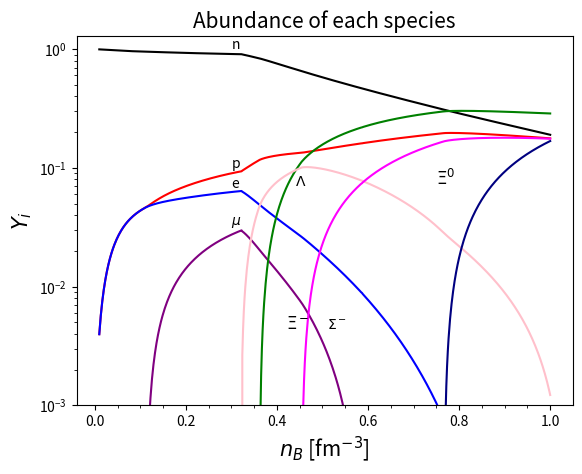
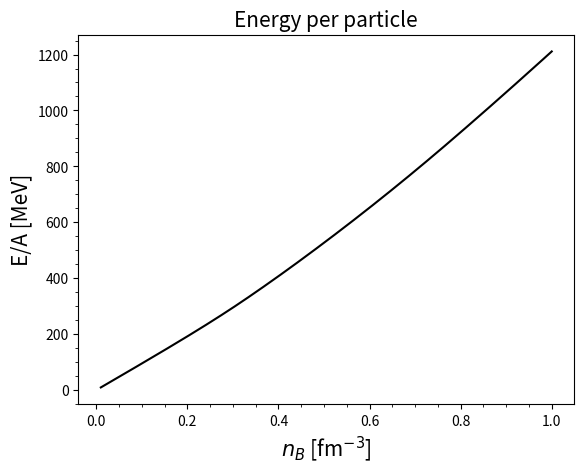
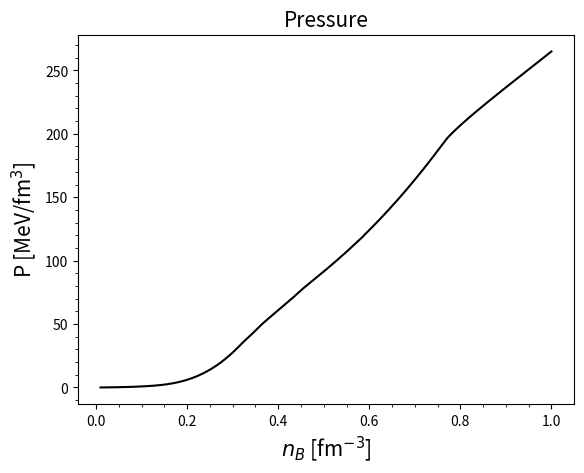

Recreate these plots in Python, in order.
"""
=====================================================================================
This code solves the equations of the relativistic mean field model.
If you want you can consider all coupling constants density-dependent or not
In this code, all calculations are done at T = 0.
=====================================================================================
It is possible to choose different physical systems
by setting some flags in the following way:

mat_sim -> If True the code resolves the equations for symmetric nuclear matter,
           so the value of others flags is unimportant because they are ignored.
           If False (if also the others flags are false), the code solves the
           equations for nuclear matter in beta equilibrium with neutrons protons
           and electrons

In the following the beta equilibrium will always be considered:
check_muon----> If True, the code calculates the threshold for creating muons
check_Lambda--> If True, the code calculates the threshold for creating Lambda
check_Sigmap--> If True, the code calculates the threshold for creating Sigma plus
check_Sigma0--> If True, the code calculates the threshold for creating Sigma0
check_Sigmam--> If True, the code calculates the threshold for creating Sigma minus
check_Xi0-----> If True, the code calculates the threshold for creating Xi 0
check_Xim-----> If True, the code calculates the threshold for creating Xi minus

So if you want to add or not consider a particle it is sufficient
changes the value of the respective flag.
A good way is to set all the flags to True and see what happens,
it's not guaranteed that all particles will come out.
=====================================================================================
By setting the SAVE flag it is also possible to save the data in two files,
one for the abundances and one for the eos to be given as input to the tov
=====================================================================================
The code is also set up to decide whether or not
the meson particle interaction is density-dependent:

const_hyp--> If True  the coupling constat for hyperon are constant
             If False the coupling constat for hyperon are a function of density
const_hyp--> If True  the coupling constat for nucleon are constant
             If False the coupling constat for nucleon are a function of density
=====================================================================================
You still need to pay attention to the initial conditions;
the ones set should be reasonable, if necessary change them
=====================================================================================
"""

import time
import numpy as np
from scipy import integrate
import matplotlib.pyplot as plt
from scipy.optimize import root

#==================================================================
# Computation parameters
#==================================================================

number_dens = 600
min_dens    = 0.01#8
max_dens    = 1#0.3#1
nb_dens     = np.linspace(min_dens, max_dens, number_dens)

#==================================================================
# Flag for calculation
#==================================================================

mat_sim      = 0#True # flag for symmetric matter
check_muon   = 1#True  # flag if you want muon
check_Lambda = 1#True  # flag if you want to try to add Lambda
check_Sigmap = 1#True  # flag if you want to try to add Sigma plus
check_Sigma0 = 1#True  # flag if you want to try to add Sigma 0
check_Sigmam = 1#True  # flag if you want to try to add Sigma minus
check_Xi0    = 1#True  # flag if you want to try to add Xi 0
check_Xim    = 1#True  # flag if you want to try to add Xi minus

muon    = False  # boolean variable becomes True if there are muons
Lambda0 = False  # boolean variable becomes True if there are lambdas
Sigma_p = False  # boolean variable becomes True if there are Sigma plus
Sigma_0 = False  # boolean variable becomes True if there are Sigma 0
Sigma_m = False  # boolean variable becomes True if there are Sigma minus
Xi_0    = False  # boolean variable becomes True if there are Xi 0
Xi_m    = False  # boolean variable becomes True if there are Xi minus
# they can change if the corresponding check is True so do not touch it

#==================================================================
# Path of file for saving data
#==================================================================

SAVE1 = 0#True # If False the data are not saved
path1 = r"abb_HYP_T0_dd.txt"
SAVE2 = 0#True # If False the data are not saved
path2 = r"EOS_HYP_T0_dd.txt"

#==================================================================
# density-dependet coupling-constant
#==================================================================

const_hyp = False #coupling constant dependent from density or not
const_nuc = False #coupling constant dependent from density or not

#==================================================================
# Physical constant and coupling constant
#==================================================================

#\hbar/c in MeV fermi
hbc = 197.327

#saturation numerical densitity
nb_sat = 0.152

#baryon masses
mass_p  = 938.27203
mass_n  = 939.56536
mass_L  = 1115.683
mass_Sp = 1189.37
mass_S0 = 1192.642
mass_Sm = 1197.45
mass_X0 = 1314.86
mass_Xm = 1321.71
m_n = np.array([mass_p,  mass_n,  mass_L,  mass_Sp,
                mass_S0, mass_Sm, mass_X0, mass_Xm])/hbc

#meson masses
m_sig = 550.1238
m_omg = 783.0000
m_rho = 763.0000
m_sgs = 980.0
m_phi = 1020
m_m   = np.array([m_sig, m_omg, m_rho, m_sgs, m_phi])/hbc

#lepton masses
m_el = 0.51099907
m_mu = 105.6583755
m_l  = np.array([m_el, m_mu])/hbc

#coupling constants at nb_sat
g_sg_sat = 10.5396
g_om_sat = 13.0189
g_rh_sat = 3.6836 #we already considered 1/2
g_sat_NN = np.array([g_sg_sat, g_om_sat, g_rh_sat])

#hyperonic couplig costant Lambda-meson
L_sig_DD = 0.65869756
L_sig_ND = 0.61498048
L_sgs_DD = 0.535
L_sgs_ND = 0.538
x_sig_L0 = L_sig_ND
x_omg_L0 = 2/3
x_phi_L0 = - np.sqrt(2)/3
x_sgs_L0 = L_sgs_ND

g_sig_L_sat = x_sig_L0 * g_sg_sat
g_omg_L_sat = x_omg_L0 * g_om_sat
g_phi_L_sat = x_phi_L0 * g_om_sat
g_sgs_L_sat = x_sgs_L0 * g_sg_sat
#in order            sigma,       omega,       phi           sigma*
g_sat_L0 = np.array([g_sig_L_sat, g_omg_L_sat, g_phi_L_sat, g_sgs_L_sat])

#hyperonic couplig costant Sigma_p-meson
S_sig_30_DD = 0.50447765
S_sig_30_ND = 0.46076056
S_sig_00_DD = 0.57910019
S_sig_00_ND = 0.5353831
x_sig_S = S_sig_00_ND
x_omg_S = 2/3
x_rho_S = 2

g_sig_Sp_sat = x_sig_S * g_sg_sat
g_omg_Sp_sat = x_omg_S * g_om_sat
g_rho_Sp_sat = x_rho_S * g_rh_sat
g_sat_Sp = np.array([g_sig_Sp_sat, g_omg_Sp_sat, g_rho_Sp_sat])

#hyperonic couplig costant Sigma_0-meson
g_sig_S0_sat = x_sig_S * g_sg_sat
g_omg_S0_sat = x_omg_S * g_om_sat
g_sat_S0 = np.array([g_sig_S0_sat, g_omg_S0_sat])

#hyperonic couplig costant Sigma_m-meson
g_sig_Sm_sat = x_sig_S * g_sg_sat
g_omg_Sm_sat = x_omg_S * g_om_sat
g_rho_Sm_sat = x_rho_S * g_rh_sat
g_sat_Sm = np.array([g_sig_Sm_sat, g_omg_Sm_sat, g_rho_Sm_sat])

#hyperonic couplig costant Xi_0-meson
X_sig_DD = 0.37988278
X_sig_ND = 0.30251540
x_sig_X = X_sig_ND
x_omg_X = 1/3
x_rho_X = 1

g_sig_X0_sat = x_sig_X * g_sg_sat
g_omg_X0_sat = x_omg_X * g_om_sat
g_rho_X0_sat = x_rho_X * g_rh_sat
g_sat_X0 = np.array([g_sig_X0_sat, g_omg_X0_sat, g_rho_X0_sat])

#hyperonic couplig costant Xi_m-meson
g_sig_Xm_sat = x_sig_X * g_sg_sat
g_omg_Xm_sat = x_omg_X * g_om_sat
g_rho_Xm_sat = x_rho_X * g_rh_sat
g_sat_Xm = np.array([g_sig_Xm_sat, g_omg_Xm_sat, g_rho_Xm_sat])

#array to model the dependence on the coupling constants
#in order     sigma,  omega,  rho
a = np.array([1.3881, 1.3892, 0.5647])
b = np.array([1.0943, 0.9240])
c = np.array([1.7057, 1.4620])
d = np.array([0.4421, 0.4775])

#==================================================================
# Auxiliary Function
#==================================================================

def f(n, i, const, derive=False):
    """
    function that models the behaviour of the
    coupling constants depending on nb
    for the sigma meson and the omega meson
    It returns the derivative depending on the value of derive

    Parameters
    ----------
    n : float or 1darray
        total baryon density
    i : int
        it is a flag
        i = 0 sigma or sigma*
        i = 1 omega or phi
    const : boolean
        if true we return 1 for function and zero for derivative
    derive : boolean
        it is a flag if True returns the derivative

    Return
    ----------
    derive=False
        g_n : float or 1darray
            g(nb/nb_sat)
    derive=True
        dg_n :float or 1d array
            dg/dnb (nb/nb_sat)
    """

    nb_sat = 0.152
    x = n/nb_sat

    if const:
        if not derive :
            return 1
        else :
            return 0
    else :
        if not derive :
            num = 1 + b[i]*(x + d[i])**2
            den = 1 + c[i]*(x + d[i])**2
            g_n = a[i] * num/den
            return g_n

        else :
            num = 2*a[i]*(b[i] - c[i])*nb_sat**2 * (n + d[i]*nb_sat)
            den = (nb_sat**2 + c[i]*(n + d[i]*nb_sat)**2)**2
            dg_n = num/den
            return dg_n


def g(n, const, derive=False):
    """
    function that models the behaviour of the
    coupling constant depending on nb
    for the rho meson

    Parameters
    ----------
    x : float or 1darray
        nb/nb_sat
    const : boolean
        if true we return 1 for function and zero for derivative
    derive : boolean
        it is a flag if True returns the derivative

    Returns
    ----------
    derive=False
        g_n : float or 1darray
            g(nb/nb_sat)
    derive=True
        dg_n :float or 1d array
            dg/dnb (nb/nb_sat)
    """

    nb_sat = 0.152
    x = n/nb_sat

    if const:
        if not derive :
            return 1
        else :
            return 0
    else:
        if not derive :
            g_n = np.exp(-a[2]*(x-1))
            return g_n

        else :
            dg_n = - a[2]/nb_sat * np.exp(a[2]*(1-x))
            return dg_n


def ns(k, M):
    """
    integral for the sigma equation

    Parameters
    ----------
    k : float
        momentum, integration variable
    M : float
        effective mass

    Return
    ----------
    x_dot : float
        integrand function
    """

    num = k**2 * M
    den = np.sqrt(k**2 + M**2)

    x_dot = 1/(np.pi**2) * num/den

    return x_dot


def ene(k, M):
    """
    integral for the nucleons energy

    Parameters
    ----------
    k : float
        momentum, integration variable
    M : float
        mass or effective mass

    Return
    ----------
    x_dot : float
        integrand function
    """
    eps = k**2 * np.sqrt(k**2 + M**2)
    x_dot = eps/(np.pi**2)

    return x_dot


def pre(k, M):
    """
    integral for the nucleons pressure

    Parameters
    ----------
    k : float
        momentum, integration variable
    M : float
        mass or effective mass

    Return
    ----------
    x_dot : float
        integrand function
    """
    eps = k**4 / np.sqrt(k**2 + M**2)
    x_dot = eps/(np.pi**2)

    return x_dot


def Inte(f, kf, M):
    """
    this function computes the integral via scipy

    Parameters
    ----------
    f : function
        integrand function
    kf : float
        fermi momentum, integral upper bound
    M : float
        mass

    Return
    -----------
    I : float
        \int_0^kf f(k, M) dk
    """
    I, dI = integrate.quad(f, 0, kf, args=(M,))

    return I

#==================================================================
# System to solve
#==================================================================

def system(V, nb,
           g_sig_NN,  g_omg_NN,  g_rho_NN,
           g_sig_L0,  g_omg_L0,  g_phi_L0, g_sgs_L0,
           g_sig_Sp,  g_omg_Sp,  g_rho_Sp,
           g_sig_S0,  g_omg_S0,
           g_sig_Sm,  g_omg_Sm,  g_rho_Sm,
           g_sig_X0,  g_omg_X0,  g_rho_X0,
           g_sig_Xm,  g_omg_Xm,  g_rho_Xm,
           dg_sig_NN, dg_omg_NN, dg_rho_NN,
           dg_sig_L0, dg_omg_L0, dg_phi_L0, dg_sgs_L0,
           dg_sig_Sp, dg_omg_Sp, dg_rho_Sp,
           dg_sig_S0, dg_omg_S0,
           dg_sig_Sm, dg_omg_Sm, dg_rho_Sm,
           dg_sig_X0, dg_omg_X0, dg_rho_X0,
           dg_sig_Xm, dg_omg_Xm, dg_rho_Xm,
           muon, Lambda0, Sigma_p, Sigma_0, Sigma_m, Xi_0, Xi_m):
    """
    system to solve

    Parameters
    ----------
    V : 1darray
        array of the variables
    nb : float
        total baryonic density
    g_sig_NN, ..., g_rho_Xm : float
        several coupling*constant
    dg_sig_NN, ..., dg_rho_Xm : float
        derivative of coupling constants
    muon, ..., Xi_m : bool
        flag for presence of particles


    Returns
    ----------
    list of equations to solve
    ri = LHS - RHS = 0
    if ri = 0 alredy satisfied
    """
    sig, omg, rho, sgs, phi, n, p, e, m, L0, Sp, S0, Sm, X0, Xm = V

    if mat_sim :
        n = p = 0.5*nb
    
    n = abs(n)         # to avoid small negative value
    p = abs(p)         # that can be problematic in
    e = abs(e)         # the power for kf_i
    m = abs(m)         # 1e-9 and -1e-9 are practically
    L0 = abs(L0)       # zero but with the second the
    Sp = abs(Sp)       # the elevation to power in kf_i
    S0 = abs(S0)       # is not define
    Sm = abs(Sm)
    X0 = abs(X0)
    Xm = abs(Xm)
    

    #fermi momenta
    kf_p = (3*(np.pi**2)*p)**(1/3)
    kf_n = (3*(np.pi**2)*n)**(1/3)
    kf_e = (3*(np.pi**2)*e)**(1/3)
    #effective masses
    m_eff_p  = m_n[0] - sig*g_sig_NN
    m_eff_n  = m_n[1] - sig*g_sig_NN
    m_eff_L0 = m_n[2] - sig*g_sig_L0 - sgs*g_sgs_L0
    m_eff_Sp = m_n[3] - sig*g_sig_Sp
    m_eff_S0 = m_n[4] - sig*g_sig_S0
    m_eff_Sm = m_n[5] - sig*g_sig_Sm
    m_eff_X0 = m_n[6] - sig*g_sig_X0
    m_eff_Xm = m_n[7] - sig*g_sig_Xm
    #integrals for scalar density
    I_p = Inte(ns, kf_p, m_eff_p)
    I_n = Inte(ns, kf_n, m_eff_n)
    #chemical potentials for baryons and electrons
    re_mu  = (dg_omg_NN/g_omg_NN)*(m_m[1]*omg)**2
    re_mu += (dg_rho_NN/g_rho_NN)*(m_m[2]*rho)**2
    re_mu -= (dg_sig_NN/g_sig_NN)*(m_m[0]*sig)**2
    mu_p = np.sqrt(kf_p**2 + m_eff_p**2) - g_rho_NN*rho + g_omg_NN*omg + re_mu
    mu_n = np.sqrt(kf_n**2 + m_eff_n**2) + g_rho_NN*rho + g_omg_NN*omg + re_mu
    mu_e = np.sqrt(kf_e**2 + m_l[0]**2)

    I_sg_n = g_sig_NN*(I_p + I_n)  #all integrals for sigma
    I_sg_s = 0                     #all integrals for sigma*
    ND_omg = g_omg_NN*(n + p)      #density for omega
    ND_rho = g_rho_NN*(n - p)      #density for rho
    ND_phi = 0                     #density for phi
    N_TOT = n + p                  #Total density
    TPC = 0                        #Total positive charge
    TNC = 0                        #Total negative charge

    if not mat_sim :

        TPC += p
        TNC += e

        if muon:
            #muons
            kf_m = (3*(np.pi**2)*m)**(1/3)
            mu_m = np.sqrt(kf_m**2 + m_l[1]**2)

            TNC += m

        if Lambda0:
            #lambdas
            kf_L0 = (3*(np.pi**2)*L0)**(1/3)
            re_mu_L0  = (dg_omg_L0/g_omg_L0)*(m_m[1]*omg)**2
            re_mu_L0 -= (dg_sig_L0/g_sig_L0)*(m_m[0]*sig)**2
            re_mu_L0 -= (dg_sgs_L0/g_sgs_L0)*(m_m[3]*sgs)**2
            re_mu_L0 += (dg_phi_L0/g_phi_L0)*(m_m[4]*phi)**2
            mu_L0 = np.sqrt(kf_L0**2 + m_eff_L0**2) + g_phi_L0*phi + g_omg_L0*omg + re_mu_L0
            I_L0  = Inte(ns, kf_L0, m_eff_L0)

            I_sg_n += g_sig_L0 * I_L0
            I_sg_s += g_sgs_L0 * I_L0
            ND_omg += g_omg_L0 * L0
            ND_phi += g_phi_L0 * L0
            N_TOT  += L0

        if Sigma_p:
            #Sigma_p
            kf_Sp = (3*(np.pi**2)*Sp)**(1/3)
            re_mu_Sp  = (dg_omg_Sp/g_omg_Sp)*(m_m[1]*omg)**2
            re_mu_Sp += (dg_rho_Sp/g_rho_Sp)*(m_m[2]*rho)**2
            re_mu_Sp -= (dg_sig_Sp/g_sig_Sp)*(m_m[0]*sig)**2
            mu_Sp = np.sqrt(kf_Sp**2 + m_eff_Sp**2) - g_rho_Sp*rho + g_omg_Sp*omg + re_mu_Sp
            I_Sp  = Inte(ns, kf_Sp, m_eff_Sp)

            I_sg_n +=  g_sig_Sp * I_Sp
            ND_omg +=  g_omg_Sp * Sp
            ND_rho += -g_rho_Sp * Sp
            N_TOT  += Sp
            TPC    += Sp

        if Sigma_0:
            #Sigma_0
            kf_S0 = (3*(np.pi**2)*S0)**(1/3)
            re_mu_S0  = (dg_omg_S0/g_omg_S0)*(m_m[1]*omg)**2
            re_mu_S0 -= (dg_sig_S0/g_sig_S0)*(m_m[0]*sig)**2
            mu_S0 = np.sqrt(kf_S0**2 + m_eff_S0**2) + g_omg_S0*omg + re_mu_S0
            I_S0  = Inte(ns, kf_S0, m_eff_S0)

            I_sg_n += g_sig_S0 * I_S0
            ND_omg += g_omg_S0 * S0
            N_TOT  += S0

        if Sigma_m:
            #Sigma_m
            kf_Sm = (3*(np.pi**2)*Sm)**(1/3)
            re_mu_Sm  = (dg_omg_Sm/g_omg_Sm)*(m_m[1]*omg)**2
            re_mu_Sm += (dg_rho_Sm/g_rho_Sm)*(m_m[2]*rho)**2
            re_mu_Sm -= (dg_sig_Sm/g_sig_Sm)*(m_m[0]*sig)**2
            mu_Sm = np.sqrt(kf_Sm**2 + m_eff_Sm**2) + g_rho_Sm*rho + g_omg_Sm*omg + re_mu_Sm
            I_Sm  = Inte(ns, kf_Sm, m_eff_Sm)

            I_sg_s += g_sig_Sm * I_Sm
            ND_omg += g_omg_Sm * Sm
            ND_rho += g_rho_Sm * Sm
            N_TOT  += Sm
            TNC    += Sm

        if Xi_0:
            #Xi_0
            kf_X0 = (3*(np.pi**2)*X0)**(1/3)
            re_mu_X0  = (dg_omg_X0/g_omg_X0)*(m_m[1]*omg)**2
            re_mu_X0 += (dg_rho_X0/g_rho_X0)*(m_m[2]*rho)**2
            re_mu_X0 -= (dg_sig_X0/g_sig_X0)*(m_m[0]*sig)**2
            mu_X0 = np.sqrt(kf_X0**2 + m_eff_X0**2) - g_rho_X0*rho + g_omg_X0*omg + re_mu_X0
            I_X0  = Inte(ns, kf_X0, m_eff_X0)

            I_sg_n +=  g_sig_X0 * I_X0
            ND_omg +=  g_omg_X0 * X0
            ND_rho += -g_rho_X0 * X0
            N_TOT  += X0

        if Xi_m:
            #Xi_m
            kf_Xm = (3*(np.pi**2)*Xm)**(1/3)
            re_mu_Xm  = (dg_omg_Xm/g_omg_Xm)*(m_m[1]*omg)**2
            re_mu_Xm += (dg_rho_Xm/g_rho_Xm)*(m_m[2]*rho)**2
            re_mu_Xm -= (dg_sig_Xm/g_sig_Xm)*(m_m[0]*sig)**2
            mu_Xm = np.sqrt(kf_Xm**2 + m_eff_Xm**2) + g_rho_Xm*rho + g_omg_Xm*omg + re_mu_Xm
            I_Xm  = Inte(ns, kf_Xm, m_eff_Xm)

            I_sg_n += g_sig_Xm * I_Xm
            ND_omg += g_omg_Xm * Xm
            ND_rho += g_rho_Xm * Xm
            N_TOT  += Xm
            TNC    += Xm

    #eq for mesons
    r1 = sig - 1/m_m[0]**2 * I_sg_n
    r2 = omg - 1/m_m[1]**2 * ND_omg
    r3 = rho - 1/m_m[2]**2 * ND_rho
    r4 = sgs - 1/m_m[3]**2 * I_sg_s
    r5 = phi - 1/m_m[4]**2 * ND_phi

    #conservation of barionic number
    r6 = nb - N_TOT             if not mat_sim else 0  #gratis in symmetric matter
    #conservation of charge
    r7 = TPC - TNC              if not mat_sim else 0  #symmetric matter is not neutal
    #eq chemical potential
    r8  = mu_n - mu_p - mu_e    if not mat_sim else 0
    r9  = mu_e - mu_m           if muon    else 0
    r10 = mu_n - mu_L0          if Lambda0 else 0
    r11 = mu_p - mu_Sp          if Sigma_p else 0
    r12 = mu_n - mu_S0          if Sigma_0 else 0
    r13 = mu_n + mu_e - mu_Sm   if Sigma_m else 0
    r14 = mu_n - mu_X0          if Xi_0    else 0
    r15 = mu_n + mu_e - mu_Xm   if Xi_m    else 0
    

    return [r1, r2, r3, r4, r5, r6, r7, r8, r9, r10, r1, r12, r13, r14, r15]

#==================================================================
# Function for the calculation of energy and pressure (i.e. EoS)
#==================================================================

def total_energy(nb_dens,
                 n_pro, n_neu, n_lam, n_Sgp, n_Sg0, n_Sgm, n_Xi0,
                 n_Xim, n_ele, n_muo, sigma, omega, rho, sig_s, phi):
    """
    Computation of the system's total energy

    Parameters
    ----------
    nb_dens : 1darray
        total baryonic density

    n_pro, ..., n_muo : 1darrray
        array for the particle densities
        If a certain particle isn't present
        the density will be zeo, so also the
        fermi momentum will be zero and so the
        relative integral

    sigma, omega, rho, sig_s, phi : 1darray
        array for the mesons solutions

    Retunrs
    ----------
    energ : 1darray
        array for the total energy
    """
    number_dens = len(nb_dens)
    #array for the energy
    energ = np.zeros(number_dens)

    for i, nb in enumerate(nb_dens):
        #fermi momenta
        kf_n  = (3*(np.pi**2)*n_neu[i])**(1/3)
        kf_p  = (3*(np.pi**2)*n_pro[i])**(1/3)
        kf_L0 = (3*(np.pi**2)*n_lam[i])**(1/3)
        kf_Sp = (3*(np.pi**2)*n_Sgp[i])**(1/3)
        kf_S0 = (3*(np.pi**2)*n_Sg0[i])**(1/3)
        kf_Sm = (3*(np.pi**2)*n_Sgm[i])**(1/3)
        kf_X0 = (3*(np.pi**2)*n_Xi0[i])**(1/3)
        kf_Xm = (3*(np.pi**2)*n_Xim[i])**(1/3)
        kf_m  = (3*(np.pi**2)*n_muo[i])**(1/3)
        kf_e  = (3*(np.pi**2)*n_ele[i])**(1/3)
        #constants as the density varies for baryons
        g_sig_NN = g_sat_NN[0] * f(nb, 0, const=const_nuc)
        g_sig_L0 = g_sat_L0[0] * f(nb, 0, const=const_hyp)
        g_sgs_L0 = g_sat_L0[3] * f(nb, 0, const=const_hyp)
        g_sig_Sp = g_sat_Sp[0] * f(nb, 0, const=const_hyp)
        g_sig_S0 = g_sat_S0[0] * f(nb, 0, const=const_hyp)
        g_sig_Sm = g_sat_Sm[0] * f(nb, 0, const=const_hyp)
        g_sig_X0 = g_sat_X0[0] * f(nb, 0, const=const_hyp)
        g_sig_Xm = g_sat_Xm[0] * f(nb, 0, const=const_hyp)
        #effective masses
        m_eff_p  = m_n[0] - sigma[i]*g_sig_NN
        m_eff_n  = m_n[1] - sigma[i]*g_sig_NN
        m_eff_L0 = m_n[2] - sigma[i]*g_sig_L0 - sig_s[i]*g_sgs_L0
        m_eff_Sp = m_n[3] - sigma[i]*g_sig_Sp
        m_eff_S0 = m_n[4] - sigma[i]*g_sig_S0
        m_eff_Sm = m_n[5] - sigma[i]*g_sig_Sm
        m_eff_X0 = m_n[6] - sigma[i]*g_sig_X0
        m_eff_Xm = m_n[7] - sigma[i]*g_sig_Xm
        #mesons energy
        ene_m  = 0.5*(m_m[0]**2*sigma[i]**2 + m_m[1]**2*omega[i]**2 + m_m[2]**2*rho[i]**2)
        ene_m += 0.5*(m_m[3]**2*sig_s[i]**2 + m_m[4]**2*phi[i]**2)
        #nucleons energies
        ene_p  = Inte(ene, kf_p,  m_eff_p)
        ene_n  = Inte(ene, kf_n,  m_eff_n)
        ene_L0 = Inte(ene, kf_L0, m_eff_L0)
        ene_Sp = Inte(ene, kf_Sp, m_eff_Sp)
        ene_S0 = Inte(ene, kf_S0, m_eff_S0)
        ene_Sm = Inte(ene, kf_Sm, m_eff_Sm)
        ene_X0 = Inte(ene, kf_X0, m_eff_X0)
        ene_Xm = Inte(ene, kf_Xm, m_eff_Xm)
        ene_BT = ene_p + ene_n + ene_L0 + ene_Sp + ene_S0 + ene_Sm + ene_X0 + ene_Xm
        #leptons energy term
        ene_e  = Inte(ene, kf_e, m_l[0])
        ene_mu = Inte(ene, kf_m, m_l[1])
        #system's total energy
        energ[i] =  ene_m + ene_BT + ene_e + ene_mu

    return energ


def total_pressure(nb_dens,
                   n_pro, n_neu, n_lam, n_Sgp, n_Sg0, n_Sgm, n_Xi0,
                   n_Xim, n_ele, n_muo, sigma, omega, rho, sig_s, phi):
    """
    Computation of the system's total pressure

    Parameters
    ----------
    nb_dens : 1darray
        total baryonic density

    n_pro, ...,n_muo : 1darrray
        array for the particle densities
        If a certain particle isn't present
        the density will be zeo, so also the
        fermi momentum will be zero and so the
        relative integral

    sigma, omega, rho, sig_s, phi : 1darray
        array for the mesons solutions

    Retunrs
    ----------
    press : 1darray
        array for the total pressure
    """
    number_dens = len(nb_dens)
    #array for the pressure
    press = np.zeros(number_dens)

    for i, nb in enumerate(nb_dens):
        #fermi momenta
        kf_n  = (3*(np.pi**2)*n_neu[i])**(1/3)
        kf_p  = (3*(np.pi**2)*n_pro[i])**(1/3)
        kf_L0 = (3*(np.pi**2)*n_lam[i])**(1/3)
        kf_Sp = (3*(np.pi**2)*n_Sgp[i])**(1/3)
        kf_S0 = (3*(np.pi**2)*n_Sg0[i])**(1/3)
        kf_Sm = (3*(np.pi**2)*n_Sgm[i])**(1/3)
        kf_X0 = (3*(np.pi**2)*n_Xi0[i])**(1/3)
        kf_Xm = (3*(np.pi**2)*n_Xim[i])**(1/3)
        kf_m  = (3*(np.pi**2)*n_muo[i])**(1/3)
        kf_e  = (3*(np.pi**2)*n_ele[i])**(1/3)
        #constants as the density varies for nucleon
        g_sig_NN = g_sat_NN[0] * f(nb, 0, const=const_nuc)
        g_omg_NN = g_sat_NN[1] * f(nb, 1, const=const_nuc)
        g_rho_NN = g_sat_NN[2] * g(nb,    const=const_nuc)
        #constants as the density varies for Lambda
        g_sig_L0 = g_sat_L0[0] * f(nb, 0, const=const_hyp)
        g_omg_L0 = g_sat_L0[1] * f(nb, 1, const=const_hyp)
        g_phi_L0 = g_sat_L0[2] * f(nb, 1, const=const_hyp)
        g_sgs_L0 = g_sat_L0[3] * f(nb, 0, const=const_hyp)
        #constants as the density varies for Sigma plus
        g_sig_Sp = g_sat_Sp[0] * f(nb, 0, const=const_hyp)
        g_omg_Sp = g_sat_Sp[1] * f(nb, 1, const=const_hyp)
        g_rho_Sp = g_sat_Sp[2] * g(nb,    const=const_hyp)
        #constants as the density varies for Sigma 0
        g_sig_S0 = g_sat_S0[0] * f(nb, 0, const=const_hyp)
        g_omg_S0 = g_sat_S0[1] * f(nb, 1, const=const_hyp)
        #constants as the density varies for Sigma minus
        g_sig_Sm = g_sat_Sm[0] * f(nb, 0, const=const_hyp)
        g_omg_Sm = g_sat_Sm[1] * f(nb, 1, const=const_hyp)
        g_rho_Sm = g_sat_Sm[2] * g(nb,    const=const_hyp)
        #constants as the density varies for Xi 0
        g_sig_X0 = g_sat_X0[0] * f(nb, 0, const=const_hyp)
        g_omg_X0 = g_sat_X0[1] * f(nb, 1, const=const_hyp)
        g_rho_X0 = g_sat_X0[2] * g(nb,    const=const_hyp)
        #constants as the density varies for Xi minus
        g_sig_Xm = g_sat_Xm[0] * f(nb, 0, const=const_hyp)
        g_omg_Xm = g_sat_Xm[1] * f(nb, 1, const=const_hyp)
        g_rho_Xm = g_sat_Xm[2] * g(nb,    const=const_hyp)
        #effective masses
        m_eff_p  = m_n[0] - sigma[i]*g_sig_NN
        m_eff_n  = m_n[1] - sigma[i]*g_sig_NN
        m_eff_L0 = m_n[2] - sigma[i]*g_sig_L0 - sig_s[i]*g_sgs_L0
        m_eff_Sp = m_n[3] - sigma[i]*g_sig_Sp
        m_eff_S0 = m_n[4] - sigma[i]*g_sig_S0
        m_eff_Sm = m_n[5] - sigma[i]*g_sig_Sm
        m_eff_X0 = m_n[6] - sigma[i]*g_sig_X0
        m_eff_Xm = m_n[7] - sigma[i]*g_sig_Xm
        #constants derivatives as the density varies
        dg_sig_NN = g_sat_NN[0] * f(nb, 0, const=const_nuc, derive=True)
        dg_omg_NN = g_sat_NN[1] * f(nb, 1, const=const_nuc, derive=True)
        dg_rho_NN = g_sat_NN[2] * g(nb,    const=const_nuc, derive=True)
        #constants derivatives as the density varies for Lambda
        dg_sig_L0 = g_sat_L0[0] * f(nb, 0, const=const_hyp, derive=True)
        dg_omg_L0 = g_sat_L0[1] * f(nb, 1, const=const_hyp, derive=True)
        dg_phi_L0 = g_sat_L0[2] * f(nb, 1, const=const_hyp, derive=True)
        dg_sgs_L0 = g_sat_L0[3] * f(nb, 0, const=const_hyp, derive=True)
        #constants derivatives as the density varies for Sigma plus
        dg_sig_Sp = g_sat_Sp[0] * f(nb, 0, const=const_hyp, derive=True)
        dg_omg_Sp = g_sat_Sp[1] * f(nb, 1, const=const_hyp, derive=True)
        dg_rho_Sp = g_sat_Sp[2] * g(nb,    const=const_hyp, derive=True)
        #constants derivatives as the density varies for Sigma 0
        dg_sig_S0 = g_sat_S0[0] * f(nb, 0, const=const_hyp, derive=True)
        dg_omg_S0 = g_sat_S0[1] * f(nb, 1, const=const_hyp, derive=True)
        #constants derivatives as the density varies for Sigma minus
        dg_sig_Sm = g_sat_Sm[0] * f(nb, 0, const=const_hyp, derive=True)
        dg_omg_Sm = g_sat_Sm[1] * f(nb, 1, const=const_hyp, derive=True)
        dg_rho_Sm = g_sat_Sm[2] * g(nb,    const=const_hyp, derive=True)
        #constants derivatives as the density varies for Xi 0
        dg_sig_X0 = g_sat_X0[0] * f(nb, 0, const=const_hyp, derive=True)
        dg_omg_X0 = g_sat_X0[1] * f(nb, 1, const=const_hyp, derive=True)
        dg_rho_X0 = g_sat_X0[2] * g(nb,    const=const_hyp, derive=True)
        #constants derivatives as the density varies for Xi minus
        dg_sig_Xm = g_sat_Xm[0] * f(nb, 0, const=const_hyp, derive=True)
        dg_omg_Xm = g_sat_Xm[1] * f(nb, 1, const=const_hyp, derive=True)
        dg_rho_Xm = g_sat_Xm[2] * g(nb,    const=const_hyp, derive=True)
        #nucleons pressure terms
        pre_p  = Inte(pre, kf_p,  m_eff_p)
        pre_n  = Inte(pre, kf_n,  m_eff_n)
        pre_L0 = Inte(pre, kf_L0, m_eff_L0)
        pre_Sp = Inte(pre, kf_Sp, m_eff_Sp)
        pre_S0 = Inte(pre, kf_S0, m_eff_S0)
        pre_Sm = Inte(pre, kf_Sm, m_eff_Sm)
        pre_X0 = Inte(pre, kf_X0, m_eff_X0)
        pre_Xm = Inte(pre, kf_Xm, m_eff_Xm)
        pre_BT = pre_p + pre_n + pre_L0 + pre_Sp + pre_S0 + pre_Sm + pre_X0 + pre_Xm
        #leptons pressure term
        pre_e = Inte(pre, kf_e, m_l[0])
        pre_m = Inte(pre, kf_m, m_l[1])
        #mesons derivative terms
        pre_mNN  = (dg_omg_NN/g_omg_NN)*(m_m[1]*omega[i])**2
        pre_mNN += (dg_rho_NN/g_rho_NN)*(m_m[2]*rho[i]  )**2
        pre_mNN -= (dg_sig_NN/g_sig_NN)*(m_m[0]*sigma[i])**2
        #
        pre_mL0  = (dg_omg_L0/g_omg_L0)*(m_m[1]*omega[i])**2
        pre_mL0 -= (dg_sig_L0/g_sig_L0)*(m_m[0]*sigma[i])**2
        pre_mL0 -= (dg_sgs_L0/g_sgs_L0)*(m_m[3]*sig_s[i])**2
        pre_mL0 += (dg_phi_L0/g_phi_L0)*(m_m[4]*phi[i]  )**2
        #
        pre_mSp  = (dg_omg_Sp/g_omg_Sp)*(m_m[1]*omega[i])**2
        pre_mSp += (dg_rho_Sp/g_rho_Sp)*(m_m[2]*rho[i]  )**2
        pre_mSp -= (dg_sig_Sp/g_sig_Sp)*(m_m[0]*sigma[i])**2
        #
        pre_mS0  = (dg_omg_S0/g_omg_S0)*(m_m[1]*omega[i])**2
        pre_mS0 -= (dg_sig_S0/g_sig_S0)*(m_m[0]*sigma[i])**2
        #
        pre_mSm  = (dg_omg_Sm/g_omg_Sm)*(m_m[1]*omega[i])**2
        pre_mSm += (dg_rho_Sm/g_rho_Sm)*(m_m[2]*rho[i]  )**2
        pre_mSm -= (dg_sig_Sm/g_sig_Sm)*(m_m[0]*sigma[i])**2
        #
        pre_mX0  = (dg_omg_X0/g_omg_X0)*(m_m[1]*omega[i])**2
        pre_mX0 += (dg_rho_X0/g_rho_X0)*(m_m[2]*rho[i]  )**2
        pre_mX0 -= (dg_sig_X0/g_sig_X0)*(m_m[0]*sigma[i])**2
        #
        pre_mXm  = (dg_omg_Xm/g_omg_Xm)*(m_m[1]*omega[i])**2
        pre_mXm += (dg_rho_Xm/g_rho_Xm)*(m_m[2]*rho[i]  )**2
        pre_mXm -= (dg_sig_Xm/g_sig_Xm)*(m_m[0]*sigma[i])**2

        pre_r  = pre_mNN*(n_pro[i]+n_neu[i]) + pre_mL0*n_lam[i] + pre_mSp*n_Sgp[i]
        pre_r += pre_mS0*n_Sg0[i] + pre_mSm*n_Sgm[i] + pre_mX0*n_Xi0[i] + pre_mXm*n_Xim[i]
        #mesons pressure term
        pre_m2  = -0.5*(m_m[0]**2*sigma[i]**2 - m_m[1]**2*omega[i]**2 - m_m[2]**2*rho[i]**2)
        pre_m2 += -0.5*(m_m[3]**2*sig_s[i]**2 - m_m[4]**2*phi[i]**2)
        #system's total pressure
        press[i] = (1/3)*(pre_BT + pre_e + pre_m) + pre_r + pre_m2

    return press

#==================================================================
# Main program
#==================================================================

#array for the solutions
sigma = np.zeros(number_dens + 1)
omega = np.zeros(number_dens + 1)
rho   = np.zeros(number_dens + 1)
sig_s = np.zeros(number_dens + 1)
phi   = np.zeros(number_dens + 1)
n_pro = np.zeros(number_dens + 1)
n_neu = np.zeros(number_dens + 1)
n_ele = np.zeros(number_dens + 1)
n_muo = np.zeros(number_dens + 1)
n_lam = np.zeros(number_dens + 1)
n_Sgp = np.zeros(number_dens + 1)
n_Sg0 = np.zeros(number_dens + 1)
n_Sgm = np.zeros(number_dens + 1)
n_Xi0 = np.zeros(number_dens + 1)
n_Xim = np.zeros(number_dens + 1)

#initial values
sigma[0], omega[0], rho[0] = min_dens * g_sat_NN/m_m[0:3]**2
sig_s[0], phi[0] = 2*[0.0]
n_pro[0] = 0.01 * min_dens
n_neu[0] = 0.99 * min_dens
n_ele[0] = 0.01 * min_dens
n_muo[0] = 0.00 * min_dens
n_lam[0] = 0.00 * min_dens
n_Sgp[0] = 0.00 * min_dens
n_Sg0[0] = 0.00 * min_dens
n_Sgm[0] = 0.00 * min_dens
n_Xi0[0] = 0.00 * min_dens
n_Xim[0] = 0.00 * min_dens

# flag for print the threshold density for each particle
n_mu = n_L0 = n_Sp = n_S0 = n_Sm = n_X0 = n_Xm = 1

t0 = time.time() # Effective start of computation

for i, nb in enumerate(nb_dens): #loop over densities
    #constants as the density varies for nucleon
    g_sig_NN = g_sat_NN[0] * f(nb, 0, const=const_nuc)
    g_omg_NN = g_sat_NN[1] * f(nb, 1, const=const_nuc)
    g_rho_NN = g_sat_NN[2] * g(nb,    const=const_nuc)
    #constants as the density varies for Lambda
    g_sig_L0 = g_sat_L0[0] * f(nb, 0, const=const_hyp)
    g_omg_L0 = g_sat_L0[1] * f(nb, 1, const=const_hyp)
    g_phi_L0 = g_sat_L0[2] * f(nb, 1, const=const_hyp)
    g_sgs_L0 = g_sat_L0[3] * f(nb, 0, const=const_hyp)
    #constants as the density varies for Sigma plus
    g_sig_Sp = g_sat_Sp[0] * f(nb, 0, const=const_hyp)
    g_omg_Sp = g_sat_Sp[1] * f(nb, 1, const=const_hyp)
    g_rho_Sp = g_sat_Sp[2] * g(nb,    const=const_hyp)
    #constants as the density varies for Sigma 0
    g_sig_S0 = g_sat_S0[0] * f(nb, 0, const=const_hyp)
    g_omg_S0 = g_sat_S0[1] * f(nb, 1, const=const_hyp)
    #constants as the density varies for Sigma minus
    g_sig_Sm = g_sat_Sm[0] * f(nb, 0, const=const_hyp)
    g_omg_Sm = g_sat_Sm[1] * f(nb, 1, const=const_hyp)
    g_rho_Sm = g_sat_Sm[2] * g(nb,    const=const_hyp)
    #constants as the density varies for Xi 0
    g_sig_X0 = g_sat_X0[0] * f(nb, 0, const=const_hyp)
    g_omg_X0 = g_sat_X0[1] * f(nb, 1, const=const_hyp)
    g_rho_X0 = g_sat_X0[2] * g(nb,    const=const_hyp)
    #constants as the density varies for Xi minus
    g_sig_Xm = g_sat_Xm[0] * f(nb, 0, const=const_hyp)
    g_omg_Xm = g_sat_Xm[1] * f(nb, 1, const=const_hyp)
    g_rho_Xm = g_sat_Xm[2] * g(nb,    const=const_hyp)
    #constants derivatives as the density varies for nucleons
    dg_sig_NN = g_sat_NN[0] * f(nb, 0, const=const_nuc, derive=True)
    dg_omg_NN = g_sat_NN[1] * f(nb, 1, const=const_nuc, derive=True)
    dg_rho_NN = g_sat_NN[2] * g(nb,    const=const_nuc, derive=True)
    #constants derivatives as the density varies for Lambda
    dg_sig_L0 = g_sat_L0[0] * f(nb, 0, const=const_hyp, derive=True)
    dg_omg_L0 = g_sat_L0[1] * f(nb, 1, const=const_hyp, derive=True)
    dg_phi_L0 = g_sat_L0[2] * f(nb, 1, const=const_hyp, derive=True)
    dg_sgs_L0 = g_sat_L0[3] * f(nb, 0, const=const_hyp, derive=True)
    #constants derivatives as the density varies for Sigma plus
    dg_sig_Sp = g_sat_Sp[0] * f(nb, 0, const=const_hyp, derive=True)
    dg_omg_Sp = g_sat_Sp[1] * f(nb, 1, const=const_hyp, derive=True)
    dg_rho_Sp = g_sat_Sp[2] * g(nb,    const=const_hyp, derive=True)
    #constants derivatives as the density varies for Sigma 0
    dg_sig_S0 = g_sat_S0[0] * f(nb, 0, const=const_hyp, derive=True)
    dg_omg_S0 = g_sat_S0[1] * f(nb, 1, const=const_hyp, derive=True)
    #constants derivatives as the density varies for Sigma minus
    dg_sig_Sm = g_sat_Sm[0] * f(nb, 0, const=const_hyp, derive=True)
    dg_omg_Sm = g_sat_Sm[1] * f(nb, 1, const=const_hyp, derive=True)
    dg_rho_Sm = g_sat_Sm[2] * g(nb,    const=const_hyp, derive=True)
    #constants derivatives as the density varies for Xi 0
    dg_sig_X0 = g_sat_X0[0] * f(nb, 0, const=const_hyp, derive=True)
    dg_omg_X0 = g_sat_X0[1] * f(nb, 1, const=const_hyp, derive=True)
    dg_rho_X0 = g_sat_X0[2] * g(nb,    const=const_hyp, derive=True)
    #constants derivatives as the density varies for Xi minus
    dg_sig_Xm = g_sat_Xm[0] * f(nb, 0, const=const_hyp, derive=True)
    dg_omg_Xm = g_sat_Xm[1] * f(nb, 1, const=const_hyp, derive=True)
    dg_rho_Xm = g_sat_Xm[2] * g(nb,    const=const_hyp, derive=True)


    #starting point depending on i to speed up the computation
    start = (sigma[i], omega[i], rho[i],   sig_s[i], phi[i],
             n_neu[i], n_pro[i], n_ele[i], n_muo[i], n_lam[i],
             n_Sgp[i], n_Sg0[i], n_Sgm[i], n_Xi0[i], n_Xim[i])
    #we solve the system and keep the solution
    arg = (nb,
           g_sig_NN,  g_omg_NN,  g_rho_NN,
           g_sig_L0,  g_omg_L0,  g_phi_L0, g_sgs_L0,
           g_sig_Sp,  g_omg_Sp,  g_rho_Sp,
           g_sig_S0,  g_omg_S0,
           g_sig_Sm,  g_omg_Sm,  g_rho_Sm,
           g_sig_X0,  g_omg_X0,  g_rho_X0,
           g_sig_Xm,  g_omg_Xm,  g_rho_Xm,
           dg_sig_NN, dg_omg_NN, dg_rho_NN,
           dg_sig_L0, dg_omg_L0, dg_phi_L0, dg_sgs_L0,
           dg_sig_Sp, dg_omg_Sp, dg_rho_Sp,
           dg_sig_S0, dg_omg_S0,
           dg_sig_Sm, dg_omg_Sm, dg_rho_Sm,
           dg_sig_X0, dg_omg_X0, dg_rho_X0,
           dg_sig_Xm, dg_omg_Xm, dg_rho_Xm,
           muon, Lambda0, Sigma_p, Sigma_0, Sigma_m, Xi_0, Xi_m)

    sol = root(system , start, args=arg, tol=1e-10, method='hybr')

    sigma[i+1], omega[i+1], rho[i+1],   sig_s[i+1], phi[i+1]   = sol.x[0:5]
    n_neu[i+1], n_pro[i+1], n_ele[i+1], n_muo[i+1], n_lam[i+1] = abs(sol.x[5:10])
    n_Sgp[i+1], n_Sg0[i+1], n_Sgm[i+1], n_Xi0[i+1], n_Xim[i+1] = abs(sol.x[10:15])


    if not mat_sim :

        re_mu  = (dg_omg_NN/g_omg_NN)*(m_m[1]*omega[i+1])**2
        re_mu += (dg_rho_NN/g_rho_NN)*(m_m[2]*rho[i+1]  )**2
        re_mu -= (dg_sig_NN/g_sig_NN)*(m_m[0]*sigma[i+1])**2

        #always usefull quantities for particle's threshold
        #electron
        kf_e  = (3*(np.pi**2)*n_ele[i+1])**(1/3)
        mu_e  = np.sqrt(kf_e**2 + m_l[0]**2)
        #neutron
        kf_n  = (3*(np.pi**2)*n_neu[i+1])**(1/3)
        mu_n  = np.sqrt(kf_n**2 + (m_n[1] - sigma[i+1]*g_sig_NN)**2)
        mu_n += g_rho_NN*rho[i+1] + g_omg_NN*omega[i+1] + re_mu
        #proton
        kf_p  = (3*(np.pi**2)*n_pro[i+1])**(1/3)
        mu_p  = np.sqrt(kf_p**2 + (m_n[0] - sigma[i+1]*g_sig_NN)**2)
        mu_p += - g_rho_NN*rho[i+1] + g_omg_NN*omega[i+1] + re_mu


        #comtutation of particle's threshold
        #not all particles necessarily appear

        if check_muon :
            #Calculation of the Fermi moment squared for muons
            kf_m_2 = mu_e**2 - m_l[1]**2
            #if negative they are below the threshold and there are no muons
            muon = False if kf_m_2 <= 0 else True
            if muon and n_mu and n_muo[i+1]/nb >= 1e-3:
                print(f"muon's  threshold: {0.5*(nb_dens[i]+nb_dens[i-1])} fm^-3")
                n_mu = 0
                
        if check_Lambda :
            #Calculation of the Fermi moment squared for lambdas
            re_mu_L0  = (dg_omg_L0/g_omg_L0)*(m_m[1]*omega[i+1])**2
            re_mu_L0 -= (dg_sig_L0/g_sig_L0)*(m_m[0]*sigma[i+1])**2
            re_mu_L0 -= (dg_sgs_L0/g_sgs_L0)*(m_m[3]*sig_s[i+1])**2
            re_mu_L0 += (dg_phi_L0/g_phi_L0)*(m_m[4]*phi[i+1]  )**2
            mu_L_2 = (mu_n - g_omg_L0*omega[i+1] - g_phi_L0*phi[i+1] - re_mu_L0)**2
            kf_L_2 = mu_L_2 - (m_n[2] - sigma[i+1]*g_sig_L0 - sig_s[i+1]*g_sgs_L0)**2
            #if negative they are below the threshold and there are no lambda
            Lambda0 = False if kf_L_2 <= 0 else True
            if Lambda0 and n_L0 and n_lam[i+1]/nb >= 1e-3:
                print(f"Lambda0 threshold: {0.5*(nb_dens[i]+nb_dens[i-1])} fm^-3")
                n_L0 = 0

        if check_Sigmap :
            #Calculation of the Fermi moment squared for Sigma_p
            re_mu_Sp  = (dg_omg_Sp/g_omg_Sp)*(m_m[1]*omega[i+1])**2
            re_mu_Sp += (dg_rho_Sp/g_rho_Sp)*(m_m[2]*rho[i+1]  )**2
            re_mu_Sp -= (dg_sig_Sp/g_sig_Sp)*(m_m[0]*sigma[i+1])**2
            mu_Sp_2 = (mu_p - g_omg_Sp*omega[i+1] + g_rho_Sp*rho[i+1] - re_mu_Sp)**2
            kf_Sp_2 = mu_Sp_2 - (m_n[3] - sigma[i+1]*g_sig_Sp)**2
            #if negative they are below the threshold and there are no Sigma_p
            Sigma_p = False if kf_Sp_2 <= 0 else True
            if Sigma_p and n_Sp and n_Sgp[i+1]/nb >= 1e-3:
                print(f"Sigma p threshold: {0.5*(nb_dens[i]+nb_dens[i-1])} fm^-3")
                n_Sp = 0

        if check_Sigma0 :
            #Calculation of the Fermi moment squared for Sigma_0
            re_mu_S0  = (dg_omg_S0/g_omg_S0)*(m_m[1]*omega[i+1])**2
            re_mu_S0 -= (dg_sig_S0/g_sig_S0)*(m_m[0]*sigma[i+1])**2
            mu_S0_2 = (mu_n - g_omg_S0*omega[i+1] - re_mu_S0 )**2
            kf_S0_2 = mu_S0_2 - (m_n[4] - sigma[i+1]*g_sig_S0 )**2
            #if negative they are below the threshold and there are no Sigma_0
            Sigma_0 = False if kf_S0_2 <= 0 else True
            if Sigma_0 and n_S0 and n_Sg0[i+1]/nb >= 1e-3:
                print(f"Sigma 0 threshold: {0.5*(nb_dens[i]+nb_dens[i-1])} fm^-3")
                n_S0 = 0

        if check_Sigmam :
            #Calculation of the Fermi moment squared for Sigma_m
            re_mu_Sm  = (dg_omg_Sm/g_omg_Sm)*(m_m[1]*omega[i+1])**2
            re_mu_Sm += (dg_rho_Sm/g_rho_Sm)*(m_m[2]*rho[i+1]  )**2
            re_mu_Sm -= (dg_sig_Sm/g_sig_Sm)*(m_m[0]*sigma[i+1])**2
            mu_Sm_2 = (mu_n + mu_e - g_omg_Sm*omega[i+1] - g_rho_Sm*rho[i+1] - re_mu_Sm)**2
            kf_Sm_2 = mu_Sm_2 - (m_n[5] - sigma[i+1]*g_sig_Sm)**2
            #if negative they are below the threshold and there are no Sigma_m
            Sigma_m = False if kf_Sm_2 <= 0 else True
            if Sigma_m and n_Sm and n_Sgm[i+1]/nb >= 1e-3:
                print(f"Sigma m threshold: {0.5*(nb_dens[i]+nb_dens[i-1])} fm^-3")
                n_Sm = 0
            #soglia = mu_n + mu_e - g_omg_Sm*omega[i+1] - g_rho_Sm*rho[i+1]-(m_n[5] - sigma[i+1]*g_sig_Sm)
            #Sigma_m = False if soglia <= 0 else True

        if check_Xi0 :
            #Calculation of the Fermi moment squared for Xi_0
            re_mu_X0  = (dg_omg_X0/g_omg_X0)*(m_m[1]*omega[i+1])**2
            re_mu_X0 += (dg_rho_X0/g_rho_X0)*(m_m[2]*rho[i+1]  )**2
            re_mu_X0 -= (dg_sig_X0/g_sig_X0)*(m_m[0]*sigma[i+1])**2
            mu_X0_2 = (mu_n - g_omg_X0*omega[i+1] + g_rho_X0*rho[i+1] - re_mu_X0)**2
            kf_X0_2 = mu_X0_2 - (m_n[6] - sigma[i+1]*g_sig_X0)**2
            #if negative they are below the threshold and there are no Xi_0
            Xi_0 = False if kf_X0_2 <= 0 else True
            if Xi_0 and n_X0 and n_Xi0[i+1]/nb >= 1e-3:
                print(f"Xi 0    threshold: {0.5*(nb_dens[i]+nb_dens[i-1])} fm^-3")
                n_X0 = 0

        if check_Xim :
            #Calculation of the Fermi moment squared for Xi_m
            re_mu_Xm  = (dg_omg_Xm/g_omg_Xm)*(m_m[1]*omega[i+1])**2
            re_mu_Xm += (dg_rho_Xm/g_rho_Xm)*(m_m[2]*rho[i+1]  )**2
            re_mu_Xm -= (dg_sig_Xm/g_sig_Xm)*(m_m[0]*sigma[i+1])**2
            mu_Xm_2 = (mu_n + mu_e - g_omg_Xm*omega[i+1] - g_rho_Xm*rho[i+1] - re_mu_Xm)**2
            kf_Xm_2 = mu_Xm_2 - (m_n[7] - sigma[i+1]*g_sig_Xm)**2
            #if negative they are below the threshold and there are no Xi_m
            Xi_m = False if kf_Xm_2 <= 0 else True
            if Xi_m and n_Xm and n_Xim[i+1]/nb >= 1e-3:
                print(f"Xi m    threshold: {0.5*(nb_dens[i]+nb_dens[i-1])} fm^-3")
                n_Xm = 0

        # If you do not want a particle or if the particle does not appear
        # in our mixture its numerical density is set to zero to avoid numerical noise
        n_muo[i+1] = 0 if not check_muon   or not muon    else n_muo[i+1]
        n_lam[i+1] = 0 if not check_Lambda or not Lambda0 else n_lam[i+1]
        n_Sgp[i+1] = 0 if not check_Sigmap or not Sigma_p else n_Sgp[i+1]
        n_Sg0[i+1] = 0 if not check_Sigma0 or not Sigma_0 else n_Sg0[i+1]
        n_Sgm[i+1] = 0 if not check_Sigmam or not Sigma_m else n_Sgm[i+1]
        n_Xi0[i+1] = 0 if not check_Xi0    or not Xi_0    else n_Xi0[i+1]
        n_Xim[i+1] = 0 if not check_Xim    or not Xi_m    else n_Xim[i+1]

        # To avoid numerical problem when a particle go below the threshold
        # or, for electrons, if numerical density became very low
        #n_ele[i+1] = 0 if n_ele[i+1]<1e-5 else n_ele[i+1]
        #n_muo[i+1] = 0 if n_muo[i+1]<1e-5 else n_muo[i+1]
        #n_lam[i+1] = 0 if n_lam[i+1]<1e-5 else n_lam[i+1]
        #n_Sgp[i+1] = 0 if n_Sgp[i+1]<1e-5 else n_Sgp[i+1]
        #n_Sg0[i+1] = 0 if n_Sg0[i+1]<1e-5 else n_Sg0[i+1]
        #n_Sgm[i+1] = 0 if n_Sgm[i+1]<1e-5 else n_Sgm[i+1]
        #n_Xi0[i+1] = 0 if n_Xi0[i+1]<1e-5 else n_Xi0[i+1]
        #n_Xim[i+1] = 0 if n_Xim[i+1]<1e-5 else n_Xim[i+1]

    else :
        # Impose by hand the symmetric matter
        n_neu[i+1] = n_pro[i+1] = 0.5*nb
        n_ele[i+1] = n_muo[i+1] = n_lam[i+1] = n_Sgp[i+1] = 0
        n_Sg0[i+1] = n_Sgm[i+1] = n_Xi0[i+1] = n_Xim[i+1] = 0
    
    #print(nb, np.sqrt((3*(np.pi**2)*n_Sgm[i+1])**(2/3) +  (m_n[5] - sigma[i+1]*g_sig_Sm)**2) + g_rho_Sm*rho[i+1] + g_omg_Sm*omega[i+1])
    #print(nb, omega[i+1], rho[i+1], sigma[i+1])
    #print(nb, n_neu[i+1]/nb, n_pro[i+1]/nb, n_ele[i+1]/nb, n_muo[i+1]/nb, n_lam[i+1]/nb)
    


#we delete the initial value
sigma = sigma[1:]
omega = omega[1:]
rho   = rho[1:]
sig_s = sig_s[1:]
phi   = phi[1:]
n_pro = n_pro[1:]
n_neu = n_neu[1:]
n_ele = n_ele[1:]
n_muo = n_muo[1:]
n_lam = n_lam[1:]
n_Sgp = n_Sgp[1:]
n_Sg0 = n_Sg0[1:]
n_Sgm = n_Sgm[1:]
n_Xi0 = n_Xi0[1:]
n_Xim = n_Xim[1:]
##
#energy and pressure computation
ene_nb = total_energy(nb_dens,
                      n_pro, n_neu, n_lam, n_Sgp, n_Sg0, n_Sgm, n_Xi0, n_Xim,
                      n_ele, n_muo, sigma, omega, rho, sig_s, phi)

pre_nb = total_pressure(nb_dens,
                        n_pro, n_neu, n_lam, n_Sgp, n_Sg0, n_Sgm, n_Xi0, n_Xim,
                        n_ele, n_muo, sigma, omega, rho, sig_s, phi)

#enrgy per nucleon
if mat_sim :
    E_over_A =  hbc*(ene_nb/nb_dens - 0.5*(m_n[0]+m_n[1]))
    print(f'Minimum of E/A = {np.min(E_over_A):.3f} MeV')
else :
    E_over_A =  hbc*ene_nb
#pressure
pre_nb *= hbc

dt = time.time() - t0            #end of computation
print(f'Elapsed time: {dt}')


#==================================================================
# Plot data
#==================================================================

#abundances plot
plt.figure(1)
plt.title('Abundance of each species', fontsize=15)
plt.xlabel('$n_B$ [fm$^{-3}$]', fontsize=15)
plt.ylabel('$Y_i$', fontsize=15)
plt.plot(nb_dens, n_pro/nb_dens, 'red',   )
plt.plot(nb_dens, n_neu/nb_dens, 'black'  )
plt.plot(nb_dens, n_ele/nb_dens, 'blue'   )
plt.plot(nb_dens, n_muo/nb_dens, 'purple' )
plt.plot(nb_dens, n_lam/nb_dens, 'green'  )
plt.plot(nb_dens, n_Sgp/nb_dens, 'orange' )
plt.plot(nb_dens, n_Sg0/nb_dens, 'lime'   )
plt.plot(nb_dens, n_Sgm/nb_dens, 'pink'   )
plt.plot(nb_dens, n_Xi0/nb_dens, 'navy'   )
plt.plot(nb_dens, n_Xim/nb_dens, 'fuchsia')

plt.annotate('n',          (0.30, 1.00877))
plt.annotate('p',          (0.30, 0.10122))
plt.annotate('e',          (0.30, 0.06802))
plt.annotate('$\mu$',      (0.30, 0.03320))
plt.annotate('$\Lambda$',  (0.44, 0.07121))
plt.annotate('$\Sigma^-$', (0.51, 0.00438))
plt.annotate('$\Xi^0$',    (0.75, 0.07159), fontsize=12)
plt.annotate('$\Xi^-$',    (0.42, 0.00438), fontsize=12)
plt.ylim(1e-3,1.3)
plt.yscale('log')
#plt.grid()
plt.minorticks_on()
#plt.savefig('abb_nuc.pdf')

#energy plot
plt.figure(2)
plt.title('Energy per particle', fontsize=15)
plt.ylabel(r'E/A [MeV]', fontsize=15)
plt.xlabel('$n_B$ [fm$^{-3}$]', fontsize=15)
#plt.grid()
plt.plot(nb_dens, E_over_A, 'k')
plt.minorticks_on()
#plt.savefig('E_su_A.pdf')

#pressure plot
plt.figure(3)
plt.title('Pressure', fontsize=15)
plt.ylabel('P [MeV/fm$^3$]', fontsize=15)
plt.xlabel('$n_B$ [fm$^{-3}$]', fontsize=15)
#plt.grid()
plt.plot(nb_dens, pre_nb, 'k')
plt.minorticks_on()
#plt.savefig('P_SNM.pdf')


plt.show()

#==================================================================
# Save data
#==================================================================
if SAVE1 :
    file = open(path1, "w")
    file.write("# nb [fm^-3] \t Yp \t Yn \t Ye \t Ym \t YL \t YSp \t YS0 \t YSm \t YX0 \t YXm \n")

    List = zip(nb_dens, n_pro, n_neu, n_ele, n_muo, n_lam, n_Sgp, n_Sg0, n_Sgm, n_Xi0, n_Xim)

    for nb, p, n, e, m, L, Sp, S0, Sm, X0, Xm in List:
        data1 = f"{nb} \t {p/nb} \t {n/nb} \t {e/nb} \t {m/nb} \t {L/nb}"
        data2 = f"{Sp/nb} \t {S0/nb} \t {Sm/nb} \t {X0/nb} \t {Xm/nb} \n"
        file.write(f"{data1} \t {data2}")

    file.close()

if SAVE2 :
    file = open(path2, "w")
    if mat_sim :
        file.write("# E/A [MeV] \t P [MeV fm^-3] \t nb [fm^-3] \n")
    else :
        file.write("# E [MeV fm^-3] \t P [MeV fm^-3] \t nb [fm^-3] \n")
    for nb, ene, pre in zip(nb_dens, E_over_A, pre_nb):
        file.write(f"{ene} \t{pre} \t {nb} \n")

    file.close()
